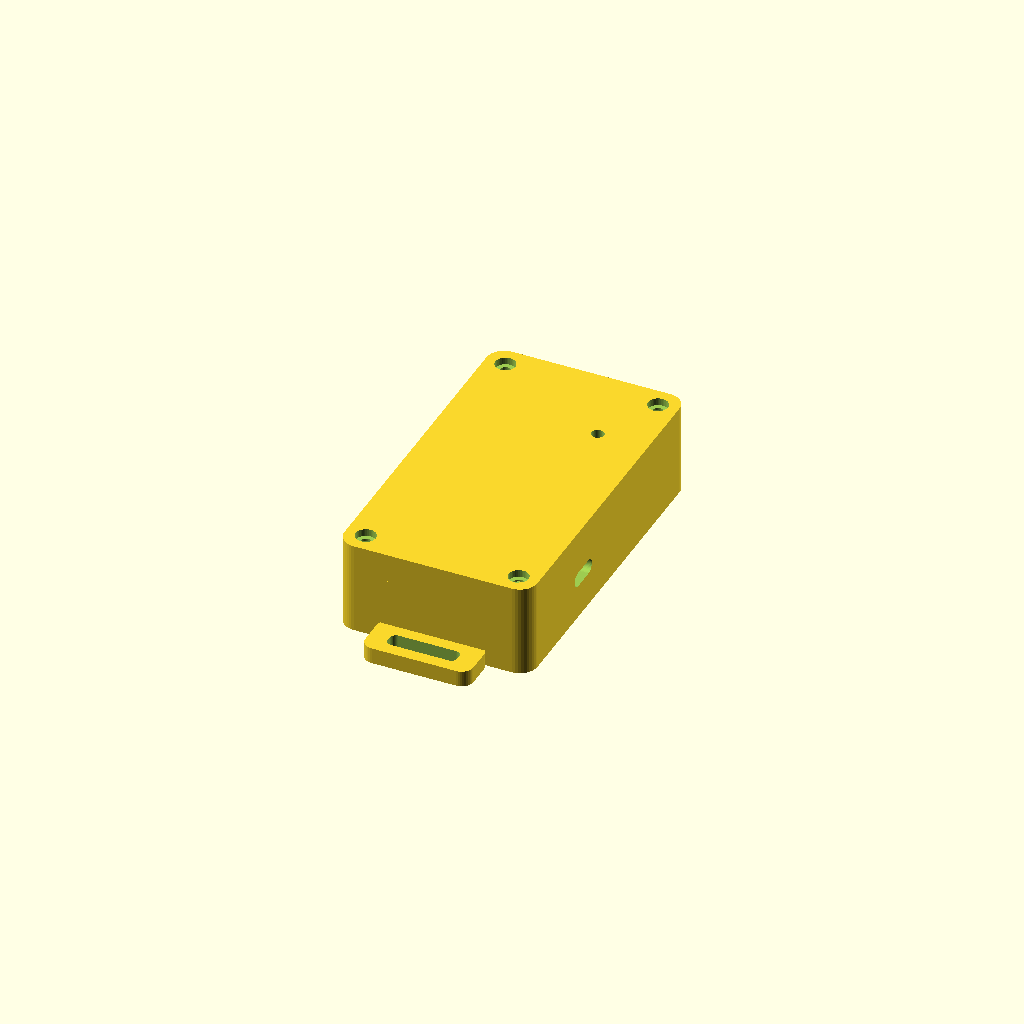
Cell 1: the model at its default parameters.
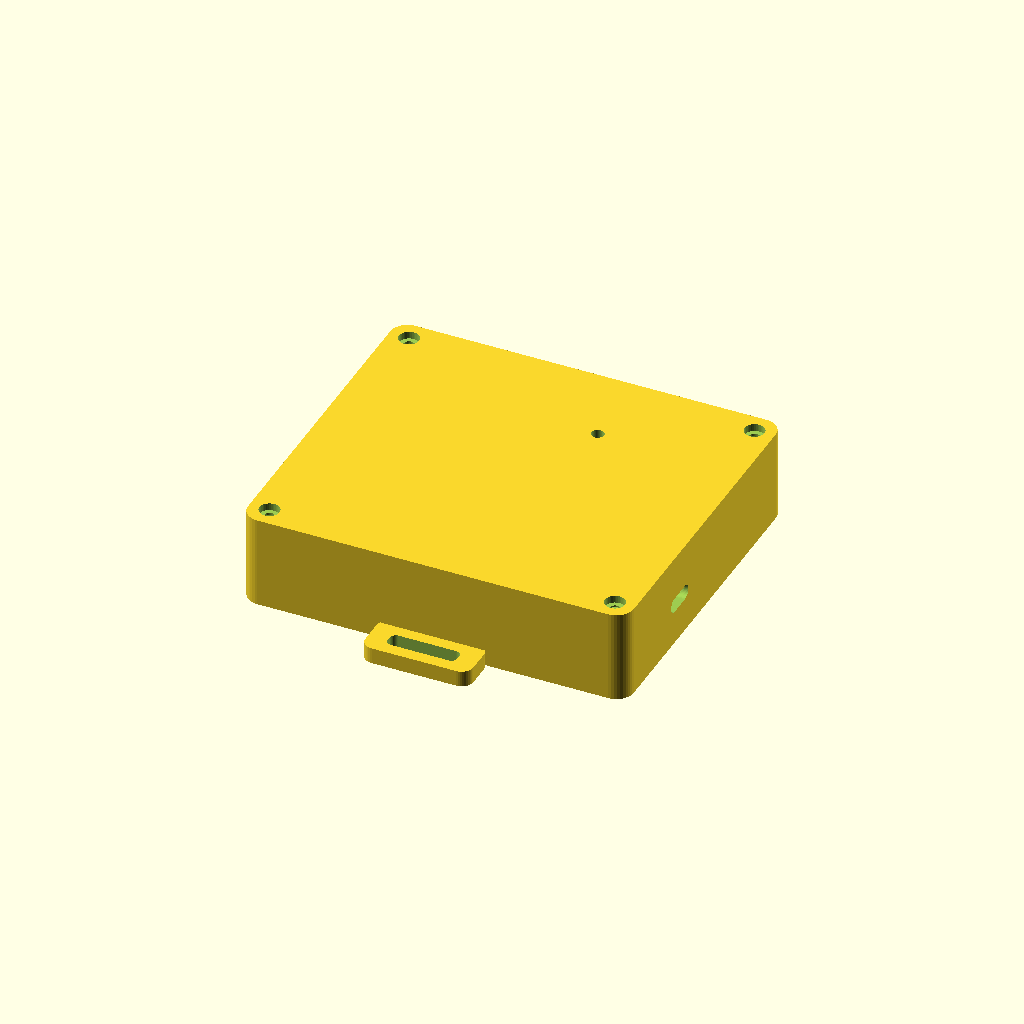
Cell 2: ext_w = 100 (everything else at default).
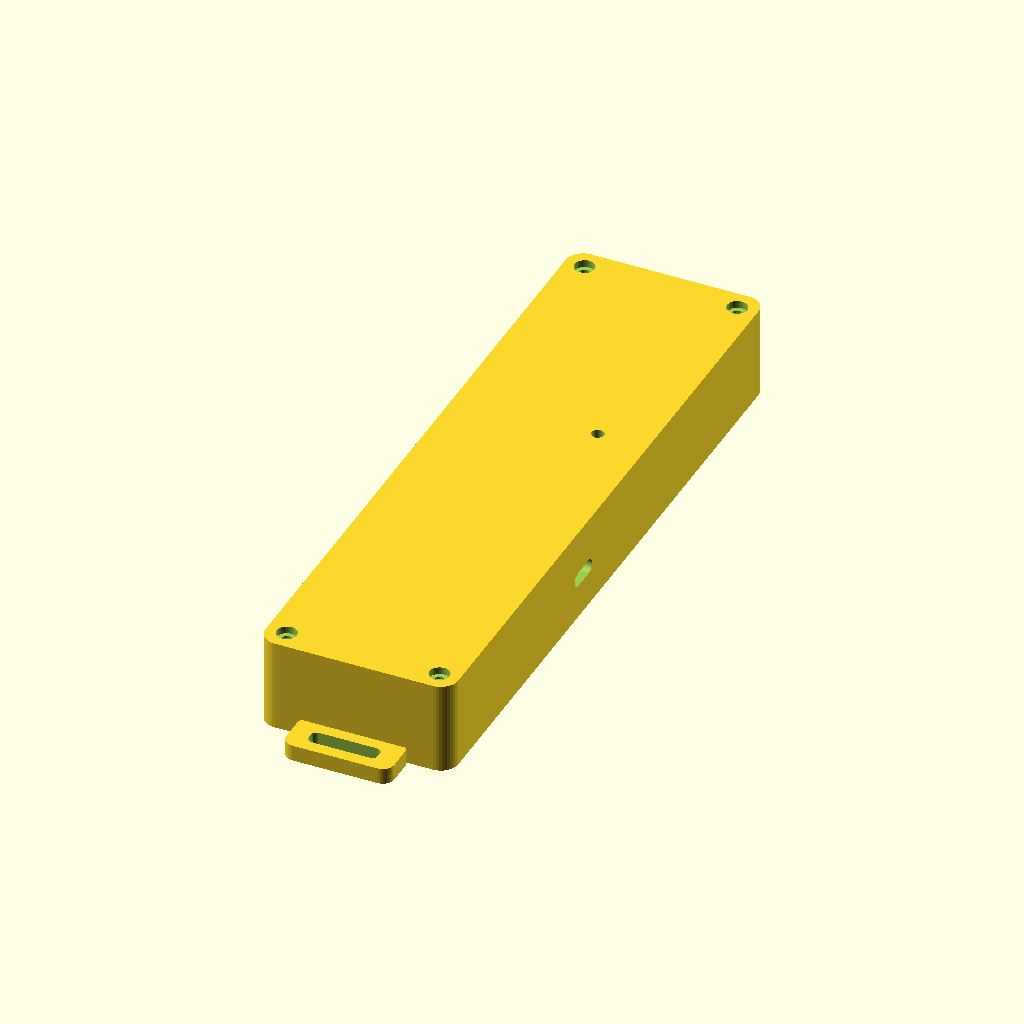
Cell 3: ext_h = 176 (everything else at default).
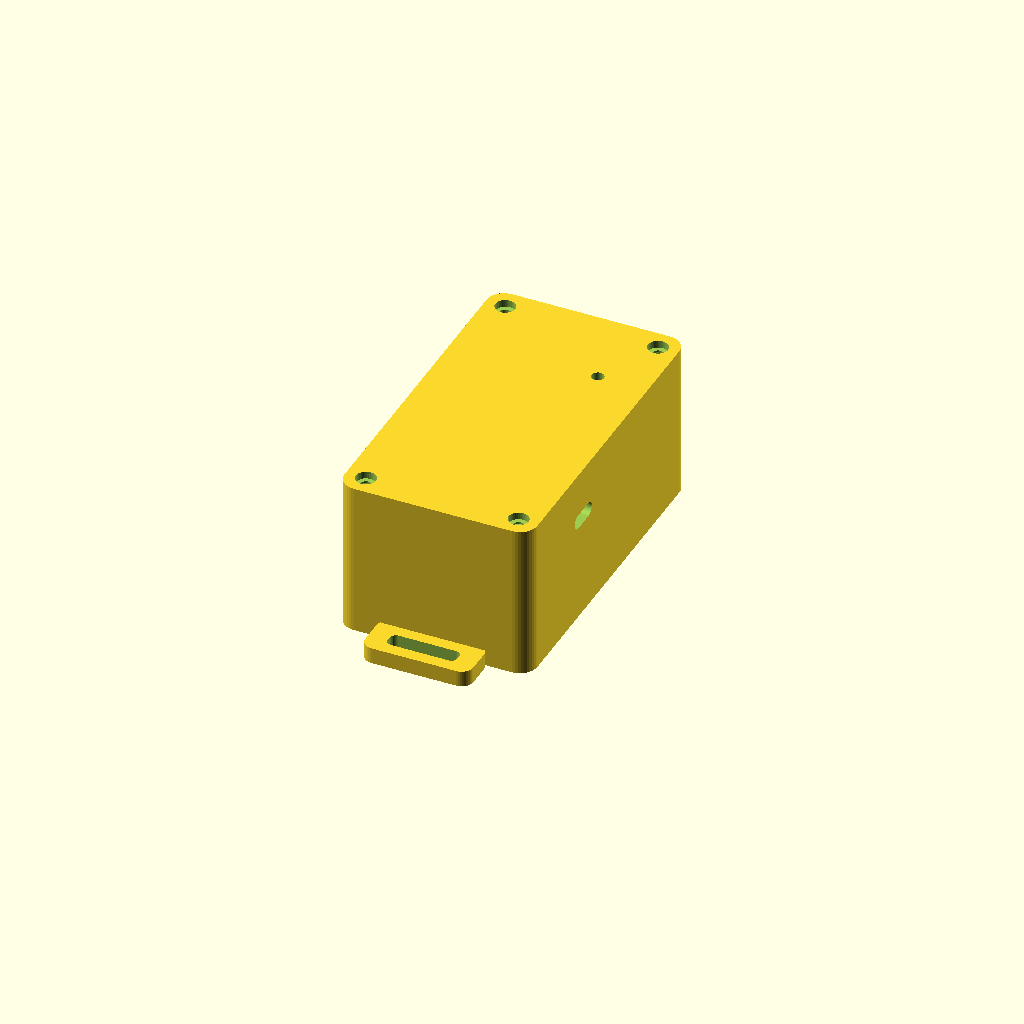
Cell 4: the same model with base_d = 33.
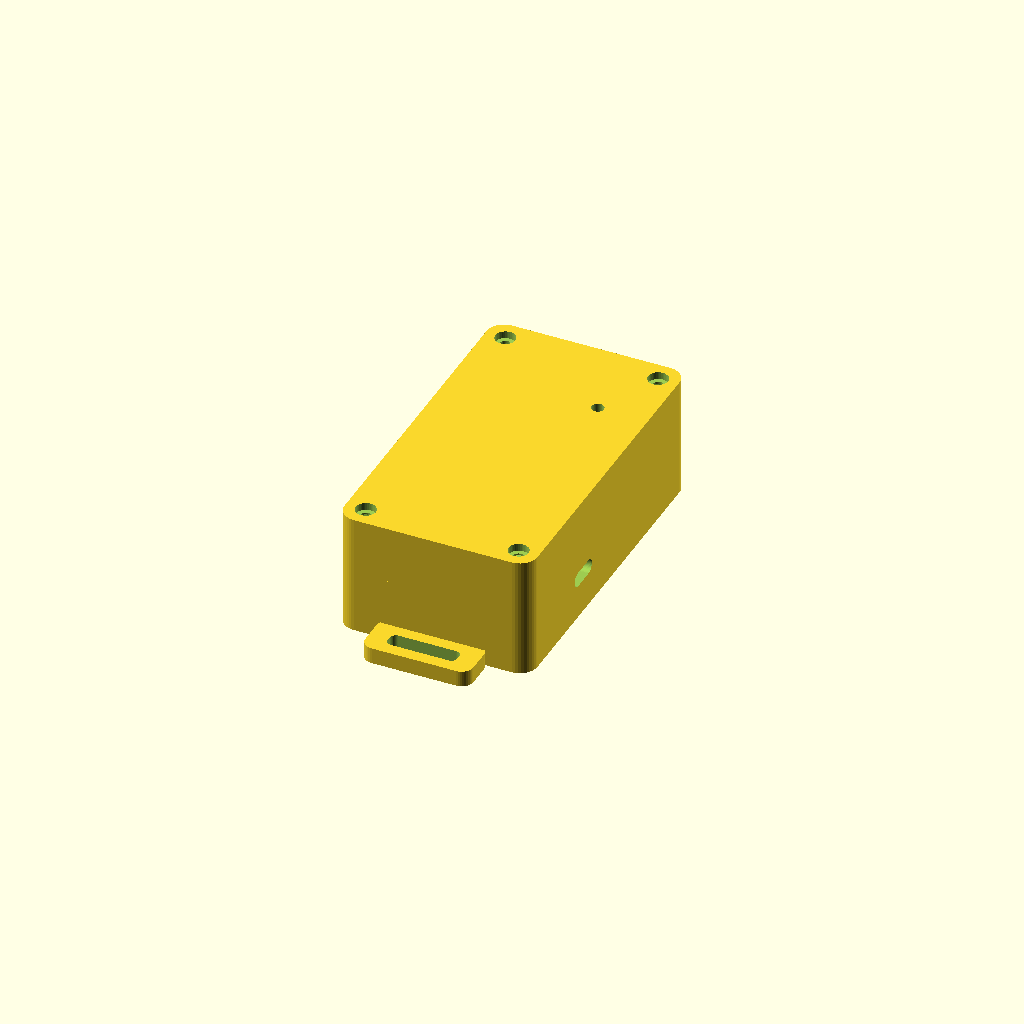
Cell 5 — lid_d set to 15, the other parameters unchanged.
One fixed orthographic camera (rotation 55°, 0°, 25°; colour scheme Cornfield) for every cell.
OpenSCAD source file hardware/modules/senda-nodo-lora/cad/senda_nodo_lora.scad:
// SPDX-License-Identifier: MIT
// SENDA Nodo Malla EU868 · Carcasa paramétrica intemperie (OpenSCAD)
// Aloja: Heltec Wireless Stick Lite V3 (ESP32-S3 + SX1262 868 MHz, 58x23 mm) + Li-Po PKCELL 1200 mAh (65x36x5,3 mm)
// + interruptor SS22G08 + pasamuros superior para conector SMA/IPEX de antena 868 MHz + orejetas de mástil/mochila.

part = "assembly"; // "lid" | "base" | "assembly"
ext_w = 50.0;
ext_h = 88.0;
base_d = 16.5;
lid_d  = 7.5;
wall_mm = 2.4;
corner_r = 4.5;
fit_clr = 0.25;
$fn = 40;

module rrect(w, h, r) {
  offset(r = r) square([w - 2 * r, h - 2 * r], center = true);
}
module rbox(w, h, d, r) {
  linear_extrude(height = d) rrect(w, h, r);
}

module base() {
  iw = ext_w - 2 * wall_mm;
  ih = ext_h - 2 * wall_mm;
  difference() {
    union() {
      rbox(ext_w, ext_h, base_d, corner_r);
      // 2 orejetas superiores/inferiores con ranura para brida de mástil o cinta MOLLE (imprimibles planas en Z=0)
      for (sy = [-1, 1]) {
        translate([0, sy * (ext_h / 2 + 4.5), 0])
          linear_extrude(height = 4.2)
            rrect(28.0, 12.0, 3.0);
      }
    }
    // Ranuras pasantes en las orejetas de sujeción
    for (sy = [-1, 1]) {
      translate([0, sy * (ext_h / 2 + 5.2), -0.1])
        linear_extrude(height = 5.0)
          rrect(18.0, 4.2, 1.5);
    }
    // Vaciado interior
    translate([0, 0, wall_mm])
      rbox(iw, ih, base_d, corner_r - wall_mm);
    // Cajera perimetral superior para el labio de la tapa
    translate([0, 0, base_d - 2.2])
      rbox(iw + 0.2, ih + 0.2, 2.5, corner_r - wall_mm);
    // Taladro superior (pared +Y) Ø 6,6 mm para conector SMA/antena 868 MHz
    translate([0, ext_h / 2 + 1.0, base_d - 6.5])
      rotate([90, 0, 0])
        cylinder(d = 6.6, h = wall_mm + 3.0);
    // Ventana USB-C en pared derecha (+X) para Heltec WSL V3
    translate([ext_w / 2 - wall_mm - 0.8, -14.0, base_d - 5.8])
      rotate([0, 90, 0])
        hull() {
          translate([0, -2.9, 0]) cylinder(d = 3.8, h = wall_mm + 2.5);
          translate([0,  2.9, 0]) cylinder(d = 3.8, h = wall_mm + 2.5);
        }
    // Hueco interruptor SS22G08 en pared izquierda (-X)
    translate([-(ext_w / 2 + 0.5), 10.0, base_d - 7.8])
      cube([wall_mm + 2.0, 7.4, 3.8]);
  }
  // 4 columnas esquinadas para insertos M2.5 x 5,0 mm (D = 3,9 mm)
  for (sx = [-1, 1], sy = [-1, 1]) {
    bx = sx * (ext_w / 2 - 5.2);
    by = sy * (ext_h / 2 - 5.2);
    difference() {
      hull() {
        translate([bx, by, wall_mm - 0.3]) cylinder(d = 6.8, h = base_d - wall_mm - 1.9);
        translate([sx * (iw / 2 - 1.0), sy * (ih / 2 - 1.0), wall_mm - 0.3]) cylinder(d = 3.0, h = base_d - wall_mm - 1.9);
      }
      translate([bx, by, base_d - 2.2 - 5.4]) cylinder(d = 3.9, h = 6.0);
    }
  }
  // Cuna central para placa Heltec Wireless Stick Lite V3 (58,0 x 23,0 mm) sobre la batería
  for (sx = [-1, 1]) {
    translate([sx * 12.6 - 0.9, -29.0, wall_mm - 0.3])
      cube([1.8, 58.0, 6.6]);
  }
}

module lid() {
  iw = ext_w - 2 * wall_mm;
  ih = ext_h - 2 * wall_mm;
  difference() {
    union() {
      rbox(ext_w, ext_h, lid_d, corner_r);
      translate([0, 0, lid_d - 0.5])
        rbox(iw - 2 * fit_clr, ih - 2 * fit_clr, 2.4, corner_r - wall_mm);
    }
    translate([0, 0, wall_mm])
      rbox(iw - 2 * fit_clr - 2.4, ih - 2 * fit_clr - 2.4, lid_d + 3.0, max(1.0, corner_r - wall_mm - 1.2));
    // Ventana estrecha traslúcida/mirilla LED de estado TX/RX LoRa
    translate([-12.0, 22.0, -0.1])
      cylinder(d = 3.2, h = wall_mm + 0.5);
    // 4 taladros avellanados M2.5
    for (sx = [-1, 1], sy = [-1, 1]) {
      bx = sx * (ext_w / 2 - 5.2);
      by = sy * (ext_h / 2 - 5.2);
      translate([bx, by, -0.1]) cylinder(d = 5.2, h = 2.0);
      translate([bx, by, -0.1]) cylinder(d = 2.8, h = lid_d + 3.5);
    }
  }
}

if (part == "base") {
  base();
} else if (part == "lid") {
  lid();
} else {
  base();
  translate([0, 0, base_d + lid_d]) rotate([0, 180, 0]) lid();
}
Customizer parameters (derived from the source; name, type, default, range or options):
part: string, default "assembly"
ext_w: number, default 50
ext_h: number, default 88
base_d: number, default 16.5
lid_d: number, default 7.5
wall_mm: number, default 2.4
corner_r: number, default 4.5
fit_clr: number, default 0.25
